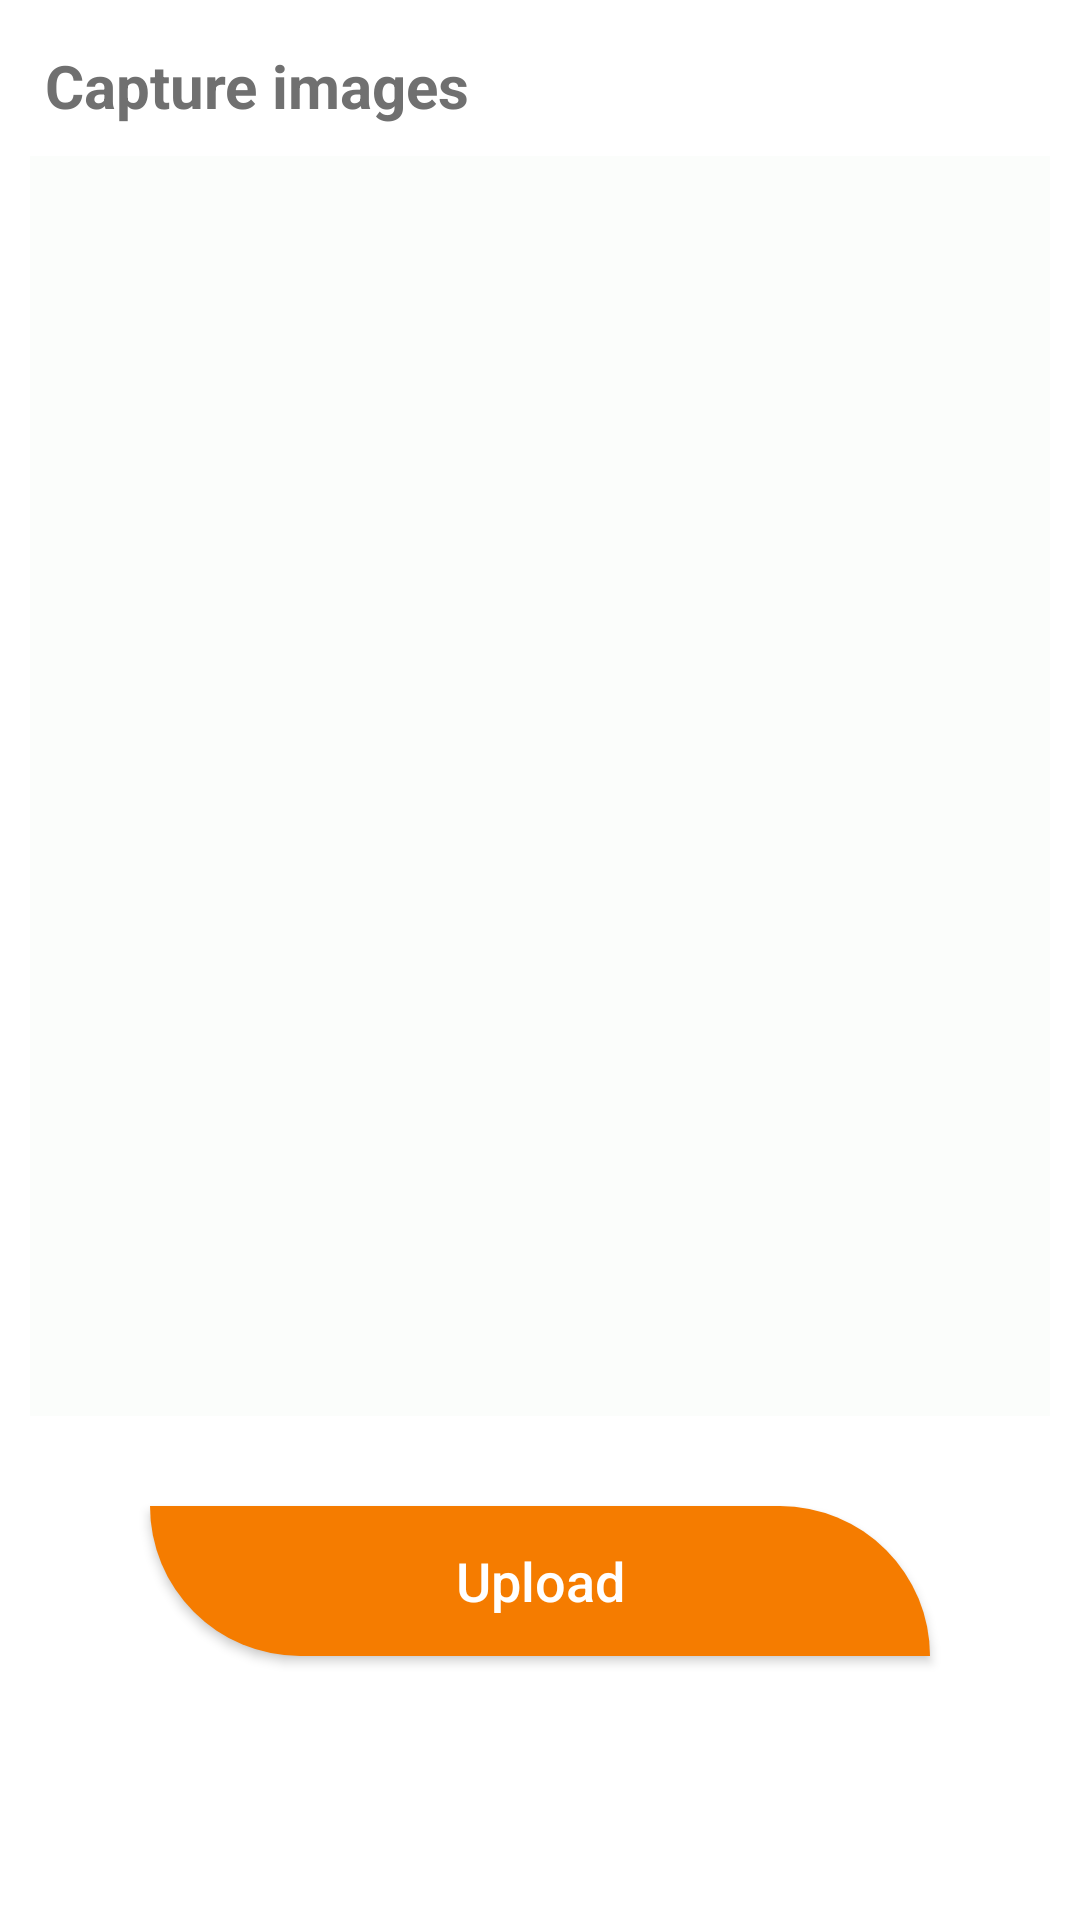

Write the Android layout XML for this screen, with the resource values it uses.
<!-- AndroidManifest.xml: application theme AppTheme -->
<!-- res/layout/activity_upload_images_for_user_request_through_notification.xml -->
<?xml version="1.0" encoding="utf-8"?>
<FrameLayout xmlns:android="http://schemas.android.com/apk/res/android"
    xmlns:app="http://schemas.android.com/apk/res-auto"
    xmlns:tools="http://schemas.android.com/tools"
    android:layout_width="match_parent"
    android:background="@color/white"
    android:layout_height="match_parent"
    tools:context=".Driver_Activity.UploadImagesForUserRequestThroughNotification">

    <ScrollView
        android:layout_width="match_parent"
        android:layout_height="match_parent"
        android:scrollbars="vertical">

        <LinearLayout
            android:layout_width="match_parent"
            android:layout_height="match_parent"
            android:orientation="vertical">

            <TextView
                android:layout_width="match_parent"
                android:layout_height="wrap_content"
                android:textSize="20sp"
                android:text="Capture images"
                android:textColor="@color/text"
                android:gravity="left"
                android:textStyle="bold"
                android:layout_marginBottom="10dp"
                android:layout_marginTop="15dp"
                android:paddingLeft="15dp"/>

            <ImageView
                android:layout_width="match_parent"
                android:layout_height="420dp"
                android:background="#41F0F6F0"
                android:src="@drawable/upload"
                android:id="@+id/firstImage"
                android:layout_marginLeft="10dp"
                android:layout_marginRight="10dp"/>

            <LinearLayout
                android:layout_width="match_parent"
                android:layout_height="wrap_content"
                android:orientation="vertical"
                android:id="@+id/uploadedimagesLinearyLayout"/>

            <Button
                android:layout_width="match_parent"
                android:layout_height="50dp"
                android:background="@drawable/forgotpassword_back"
                android:layout_marginLeft="50dp"
                android:layout_marginRight="50dp"
                android:text="Upload"
                android:id="@+id/upload"
                android:textColor="@color/white"
                android:textAllCaps="false"
                android:textSize="18sp"
                android:layout_marginTop="30dp"
                android:layout_marginBottom="15sp"/>

        </LinearLayout>
    </ScrollView>

</FrameLayout>
<!-- resources referenced by this layout -->
<resources>
  <color name="text">#707070</color>
  <color name="white">#ffffff</color>
  <!-- drawable forgotpassword_back (drawable) -->
  <?xml version="1.0" encoding="utf-8"?>
  <selector xmlns:android="http://schemas.android.com/apk/res/android">
  <item>
      <shape>
          <solid android:color="@color/colorPrimaryDark"/>
          <corners android:topRightRadius="200dp"
              android:bottomLeftRadius="200dp"/>
      </shape>
  </item>
  </selector>
  <style name="AppTheme" parent="Theme.AppCompat.Light.NoActionBar">
          
          <item name="colorPrimary">@color/colorPrimary</item>
          <item name="colorPrimaryDark">@color/colorPrimaryDark</item>
          <item name="colorAccent">@color/colorAccent</item>
      </style>
  <color name="colorPrimaryDark">#F57C00</color>
  <color name="colorPrimary">#FF9800</color>
  <color name="colorAccent">#F57C00</color>
</resources>
